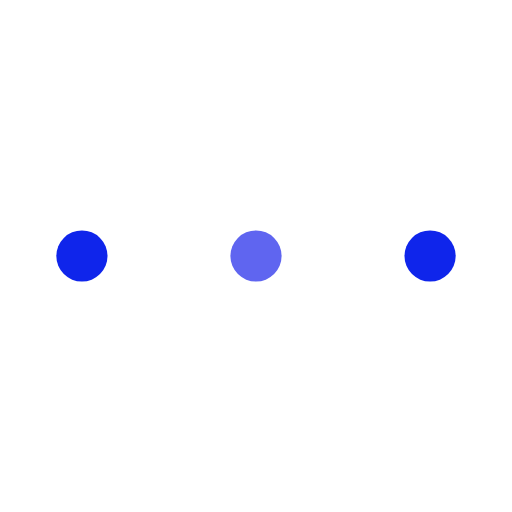
t = 0.00 s
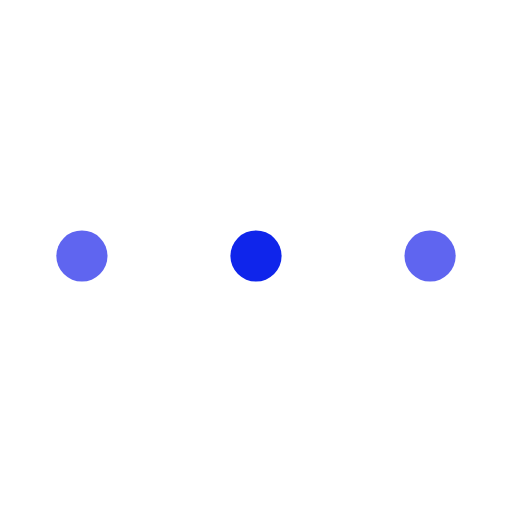
t = 0.38 s
t = 0.81 s: frame unchanged from t = 0.00 s, image omitted
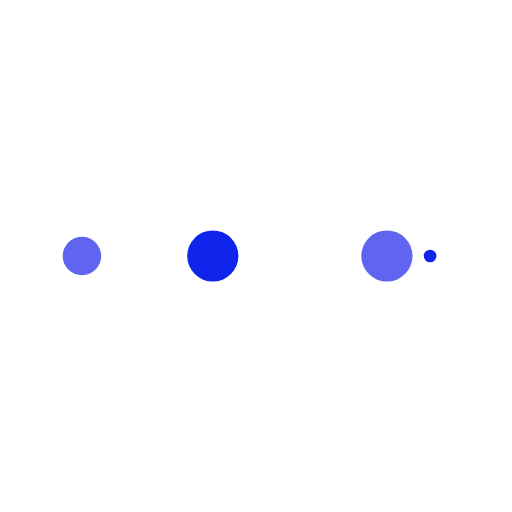
t = 1.19 s
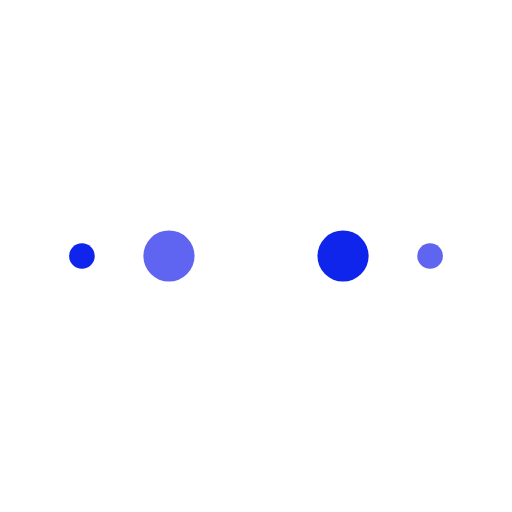
t = 1.63 s
t = 2.00 s: frame unchanged from t = 0.00 s, image omitted

The animated SVG that drew these frames (rendered in a browser with its animation timeline set to each time). Animation: 50 SMIL elements (animate=50); one cycle of 2.00 s.

<?xml version="1.0" encoding="utf-8"?><svg width='50px' height='50px' xmlns="http://www.w3.org/2000/svg" viewBox="0 0 100 100" preserveAspectRatio="xMidYMid" class="uil-ellipsis"><circle cx="16" cy="50" r="5" fill="#5f65f0" transform="rotate(0 50 50)"><animate id="anir11" attributeName="r" from="0" to="5" begin="0s;anir14.end" dur="0.25s" fill="freeze"></animate><animate id="anir12" attributeName="r" from="5" to="5" begin="anir11.end" dur="1.25s" fill="freeze"></animate><animate id="anir13" attributeName="r" from="5" to="0" begin="anir12.end" dur="0.25s" fill="freeze"></animate><animate id="anir14" attributeName="r" from="0" to="0" begin="anir13.end" dur="0.25s" fill="freeze"></animate><animate id="anix11" attributeName="cx" from="16" to="16" begin="0s;anix18.end" dur="0.25s" fill="freeze"></animate><animate id="anix12" attributeName="cx" from="16" to="16" begin="anix11.end" dur="0.25s" fill="freeze"></animate><animate id="anix13" attributeName="cx" from="16" to="50" begin="anix12.end" dur="0.25s" fill="freeze"></animate><animate id="anix14" attributeName="cx" from="50" to="50" begin="anix13.end" dur="0.25s" fill="freeze"></animate><animate id="anix5" attributeName="cx" from="50" to="84" begin="anix14.end" dur="0.25s" fill="freeze"></animate><animate id="anix16" attributeName="cx" from="84" to="84" begin="anix5.end" dur="0.25s" fill="freeze"></animate><animate id="anix17" attributeName="cx" from="84" to="84" begin="anix16.end" dur="0.25s" fill="freeze"></animate><animate id="anix18" attributeName="cx" from="84" to="16" begin="anix17.end" dur="0.25s" fill="freeze"></animate></circle><circle cx="50" cy="50" r="5" fill="#0f25eb" transform="rotate(0 50 50)"><animate id="anir21" attributeName="r" from="5" to="5" begin="0s;anir25.end" dur="1s" fill="freeze"></animate><animate id="anir22" attributeName="r" from="5" to="0" begin="anir21.end" dur="0.25s" fill="freeze"></animate><animate id="anir23" attributeName="r" from="0" to="0" begin="anir22.end" dur="0.25s" fill="freeze"></animate><animate id="anir24" attributeName="r" from="0" to="5" begin="anir23.end" dur="0.25s" fill="freeze"></animate><animate id="anir25" attributeName="r" from="5" to="5" begin="anir24.end" dur="0.25s" fill="freeze"></animate><animate id="anix21" attributeName="cx" from="16" to="50" begin="0s;anix28.end" dur="0.25s" fill="freeze"></animate><animate id="anix22" attributeName="cx" from="50" to="50" begin="anix21.end" dur="0.25s" fill="freeze"></animate><animate id="anix23" attributeName="cx" from="50" to="84" begin="anix22.end" dur="0.25s" fill="freeze"></animate><animate id="anix24" attributeName="cx" from="84" to="84" begin="anix23.end" dur="0.25s" fill="freeze"></animate><animate id="anix25" attributeName="cx" from="84" to="84" begin="anix24.end" dur="0.25s" fill="freeze"></animate><animate id="anix26" attributeName="cx" from="84" to="16" begin="anix25.end" dur="0.25s" fill="freeze"></animate><animate id="anix27" attributeName="cx" from="16" to="16" begin="anix26.end" dur="0.25s" fill="freeze"></animate><animate id="anix28" attributeName="cx" from="16" to="16" begin="anix27.end" dur="0.25s" fill="freeze"></animate></circle><circle cx="84" cy="50" r="5" fill="#5f65f0" transform="rotate(0 50 50)"><animate id="anir31" attributeName="r" from="5" to="5" begin="0s;anir35.end" dur="0.5s" fill="freeze"></animate><animate id="anir32" attributeName="r" from="5" to="0" begin="anir31.end" dur="0.25s" fill="freeze"></animate><animate id="anir33" attributeName="r" from="0" to="0" begin="anir32.end" dur="0.25s" fill="freeze"></animate><animate id="anir34" attributeName="r" from="0" to="5" begin="anir33.end" dur="0.25s" fill="freeze"></animate><animate id="anir35" attributeName="r" from="5" to="5" begin="anir34.end" dur="0.75s" fill="freeze"></animate><animate id="anix31" attributeName="cx" from="50" to="84" begin="0s;anix38.end" dur="0.25s" fill="freeze"></animate><animate id="anix32" attributeName="cx" from="84" to="84" begin="anix31.end" dur="0.25s" fill="freeze"></animate><animate id="anix33" attributeName="cx" from="84" to="84" begin="anix32.end" dur="0.25s" fill="freeze"></animate><animate id="anix34" attributeName="cx" from="84" to="16" begin="anix33.end" dur="0.25s" fill="freeze"></animate><animate id="anix35" attributeName="cx" from="16" to="16" begin="anix34.end" dur="0.25s" fill="freeze"></animate><animate id="anix36" attributeName="cx" from="16" to="16" begin="anix35.end" dur="0.25s" fill="freeze"></animate><animate id="anix37" attributeName="cx" from="16" to="50" begin="anix36.end" dur="0.25s" fill="freeze"></animate><animate id="anix38" attributeName="cx" from="50" to="50" begin="anix37.end" dur="0.25s" fill="freeze"></animate></circle><circle cx="84" cy="50" r="5" fill="#0f25eb" transform="rotate(0 50 50)"><animate id="anir41" attributeName="r" from="5" to="0" begin="0s;anir44.end" dur="0.25s" fill="freeze"></animate><animate id="anir42" attributeName="r" from="0" to="0" begin="anir41.end" dur="0.25s" fill="freeze"></animate><animate id="anir43" attributeName="r" from="0" to="5" begin="anir42.end" dur="0.25s" fill="freeze"></animate><animate id="anir44" attributeName="r" from="5" to="5" begin="anir43.end" dur="1.25s" fill="freeze"></animate><animate id="anix41" attributeName="cx" from="84" to="84" begin="0s;anix48.end" dur="0.25s" fill="freeze"></animate><animate id="anix42" attributeName="cx" from="84" to="16" begin="anix41.end" dur="0.25s" fill="freeze"></animate><animate id="anix43" attributeName="cx" from="16" to="16" begin="anix42.end" dur="0.25s" fill="freeze"></animate><animate id="anix44" attributeName="cx" from="16" to="16" begin="anix43.end" dur="0.25s" fill="freeze"></animate><animate id="anix45" attributeName="cx" from="16" to="50" begin="anix44.end" dur="0.25s" fill="freeze"></animate><animate id="anix46" attributeName="cx" from="50" to="50" begin="anix45.end" dur="0.25s" fill="freeze"></animate><animate id="anix47" attributeName="cx" from="50" to="84" begin="anix46.end" dur="0.25s" fill="freeze"></animate><animate id="anix48" attributeName="cx" from="84" to="84" begin="anix47.end" dur="0.25s" fill="freeze"></animate></circle></svg>
